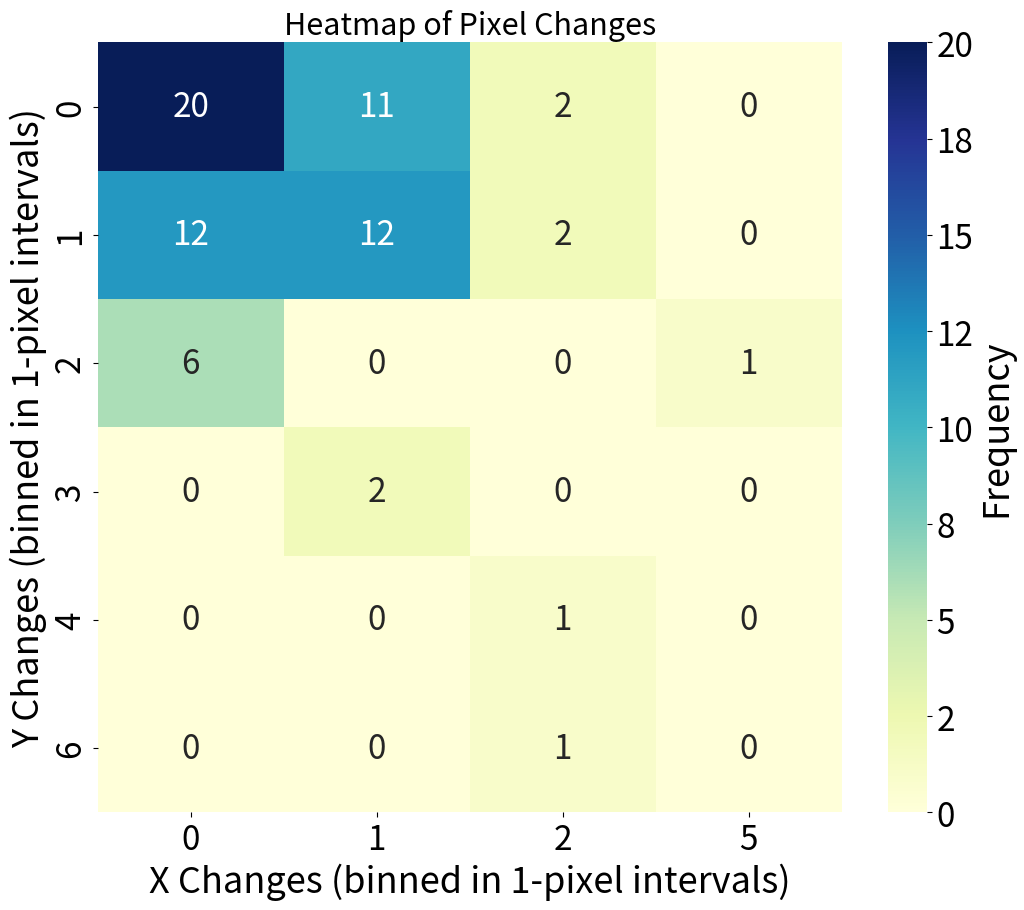

The script that saved this image:
import matplotlib.pyplot as plt
import seaborn as sns
import numpy as np
import pandas as pd

# New PIX_DIFF data for each dataset
pix_diff_DATSETROT2 = [
    (0.33239685794291063, 2.059616759221214),
    (0.6145993658074076, 0.1574390668813379),
    (0.02349871672078052, 0.8203588241936473),
    (1.0791716115128906, 0.8021922298594859),
    (2.1417205835045365, 0.9767461595248506),
    (2.1734971709462627, 0.11850400240723502),
    (0.05715811635299062, 0.8714537476654414),
    (0.6523816745649498, 0.3352273737478413),
    (0.8346860503840503, 1.041619708008156),
    (0.24249669621278258, 0.15036996005675007),
    (0.22063542770041522, 2.4622299286060194),
    (0.35119397727629575, 0.07274857965582271),
    (1.0043342545957898, 0.4704331884541091),
    (0.3819234232977351, 0.09541867833704032)
]

pix_diff_DATSETCPT2 = [
    (0.6641657887669652, 0.5776926355358114),
    (0.6307745998087739, 1.0473239625985968),
    (0.8068444938176071, 0.5035770143564093),
    (0.7748877409364923, 0.46985509052828434),
    (0.9079919954763795, 0.4881546189400865),
    (1.004579576031091, 0.16049240947523913),
    (0.22564584017135303, 1.3634233056687322),
    (0.4972943594828507, 1.0871037169389126),
    (0.7018540401455766, 0.721606853828499),
    (0.28382955016854794, 0.5643674850992326),
    (0.277494864920925, 0.5483953476480607),
    (0.7477604713136259, 0.6594433959435833),
    (0.5336588412184256, 0.35455051442707486),
    (0.5110430615811765, 0.35722080251301236)
]

pix_diff_DATSETROCK2 = [
    (0.7618887060186879, 0.6111791983374673),
    (4.919941959719381, 2.1489389957217497),
    (0.7853595402309423, 0.32991031251386005),
    (2.185016207113563, 3.68496013014952),
    (0.04858953265716082, 1.8177247236283165),
    (2.146211902494798, 1.0468627634297718),
    (0.19370672749147388, 1.9603833409545928),
    (0.663223096690615, 2.6829216034796843),
    (0.013505870140672727, 0.2675259298634374),
    (0.018758579650739904, 0.27162378067746795),
    (1.5823218001294208, 5.9738863641857165),
    (0.13770589092627006, 0.10319627725002078),
    (0.4869682730556306, 0.6801287475768163),
    (0.48101871336740487, 0.6335238950670146)
]

pix_diff_DATSETSAND2 = [
    (0.061425862208523085, 0.415385282406163),
    (0.40360536352488907, 0.2963476843743251),
    (0.33580836551659843, 0.26055232972251474),
    (0.10523624650841157, 0.31767680289402733),
    (1.7749796538293765, 0.3878787608194898),
    (1.2641290632915485, 0.03777791623815574),
    (0.3470543078601622, 0.10976827135948497),
    (0.8089403142918172, 2.7474064267442486),
    (0.5809119037349006, 0.6468901198228139),
    (0.44121567890860547, 0.4281066866441279),
    (0.43157691179919766, 0.4325014162337766),
    (0.3842202603173064, 0.5236652172537504),
    (0.7592154370829718, 0.6446005907266681),
    (0.24966738903316354, 0.2724261965892083)
]

pix_diff_DATSETAMAZ2 = [
    (1.055629307909129, 0.7475791585920604),
    (0.3349520441818328, 0.5218683935740387),
    (0.27919911653107476, 0.12709138106643536),
    (0.33949848194897214, 0.027374719484043908),
    (0.4348624943601749, 0.03205806371124709),
    (0.4620037171512763, 1.920984325205854),
    (0.1557074520588344, 0.3031749207227179),
    (0.5779578670711771, 0.041457845901987866),
    (0.08380327515581598, 0.5220766077215444),
    (0.3259375976413992, 0.5418573467367196),
    (0.23720034323927308, 0.4816042292802365),
    (0.29432055475490415, 2.1042140930461493),
    (0.6246285795342601, 1.3942016301514322),
    (0.2741159012993819, 0.02127718484422303)
]

# Compile all PIX_DIFF data
all_pix_diff = pix_diff_DATSETROT2 + pix_diff_DATSETCPT2 + pix_diff_DATSETROCK2 + pix_diff_DATSETSAND2 + pix_diff_DATSETAMAZ2

# Calculate pixel changes for x and y coordinates
x_changes_all = [x for x, y in all_pix_diff]
y_changes_all = [y for x, y in all_pix_diff]

# Set bin size
bin_size = 1

# Step 1: Round off the changes to create bins with a bin size of 1 pixel
x_bins = np.round(np.array(x_changes_all) / bin_size).astype(int)
y_bins = np.round(np.array(y_changes_all) / bin_size).astype(int)

# Step 2: Create a DataFrame for frequency counting
data = pd.DataFrame({'x': x_bins, 'y': y_bins})

# Step 3: Create a pivot table for heatmap
heatmap_data = data.pivot_table(index='y', columns='x', aggfunc='size', fill_value=0)

# Step 4: Generate the heatmap with larger font sizes
plt.figure(figsize=(12, 10))
sns.heatmap(heatmap_data, cmap='YlGnBu', cbar_kws={'label': 'Frequency', 'format': '%.0f'}, annot=True, annot_kws={'size': 24})
plt.title('Heatmap of Pixel Changes', fontsize=22)
plt.xlabel(f'X Changes (binned in {bin_size}-pixel intervals)', fontsize=26)
plt.ylabel(f'Y Changes (binned in {bin_size}-pixel intervals)', fontsize=26)
plt.xticks(fontsize=24)
plt.yticks(fontsize=24)
# plt.show()
cbar = plt.gca().collections[0].colorbar
cbar.ax.tick_params(labelsize=24)  # Set color bar tick font size
cbar.set_label('Frequency', fontsize=26)  # Color bar label font size


import os

directory = "./REPORT/stellenbosch_ee_report_template-master/Chapter 5/RESULTPLOTS"

# Create the directory if it doesn't exist
os.makedirs(directory, exist_ok=True)

file_name = f"{directory}/XYHEAT.png"
plt.savefig(file_name)  # Save the figure as a PNG file
plt.close()  # Close the figure
